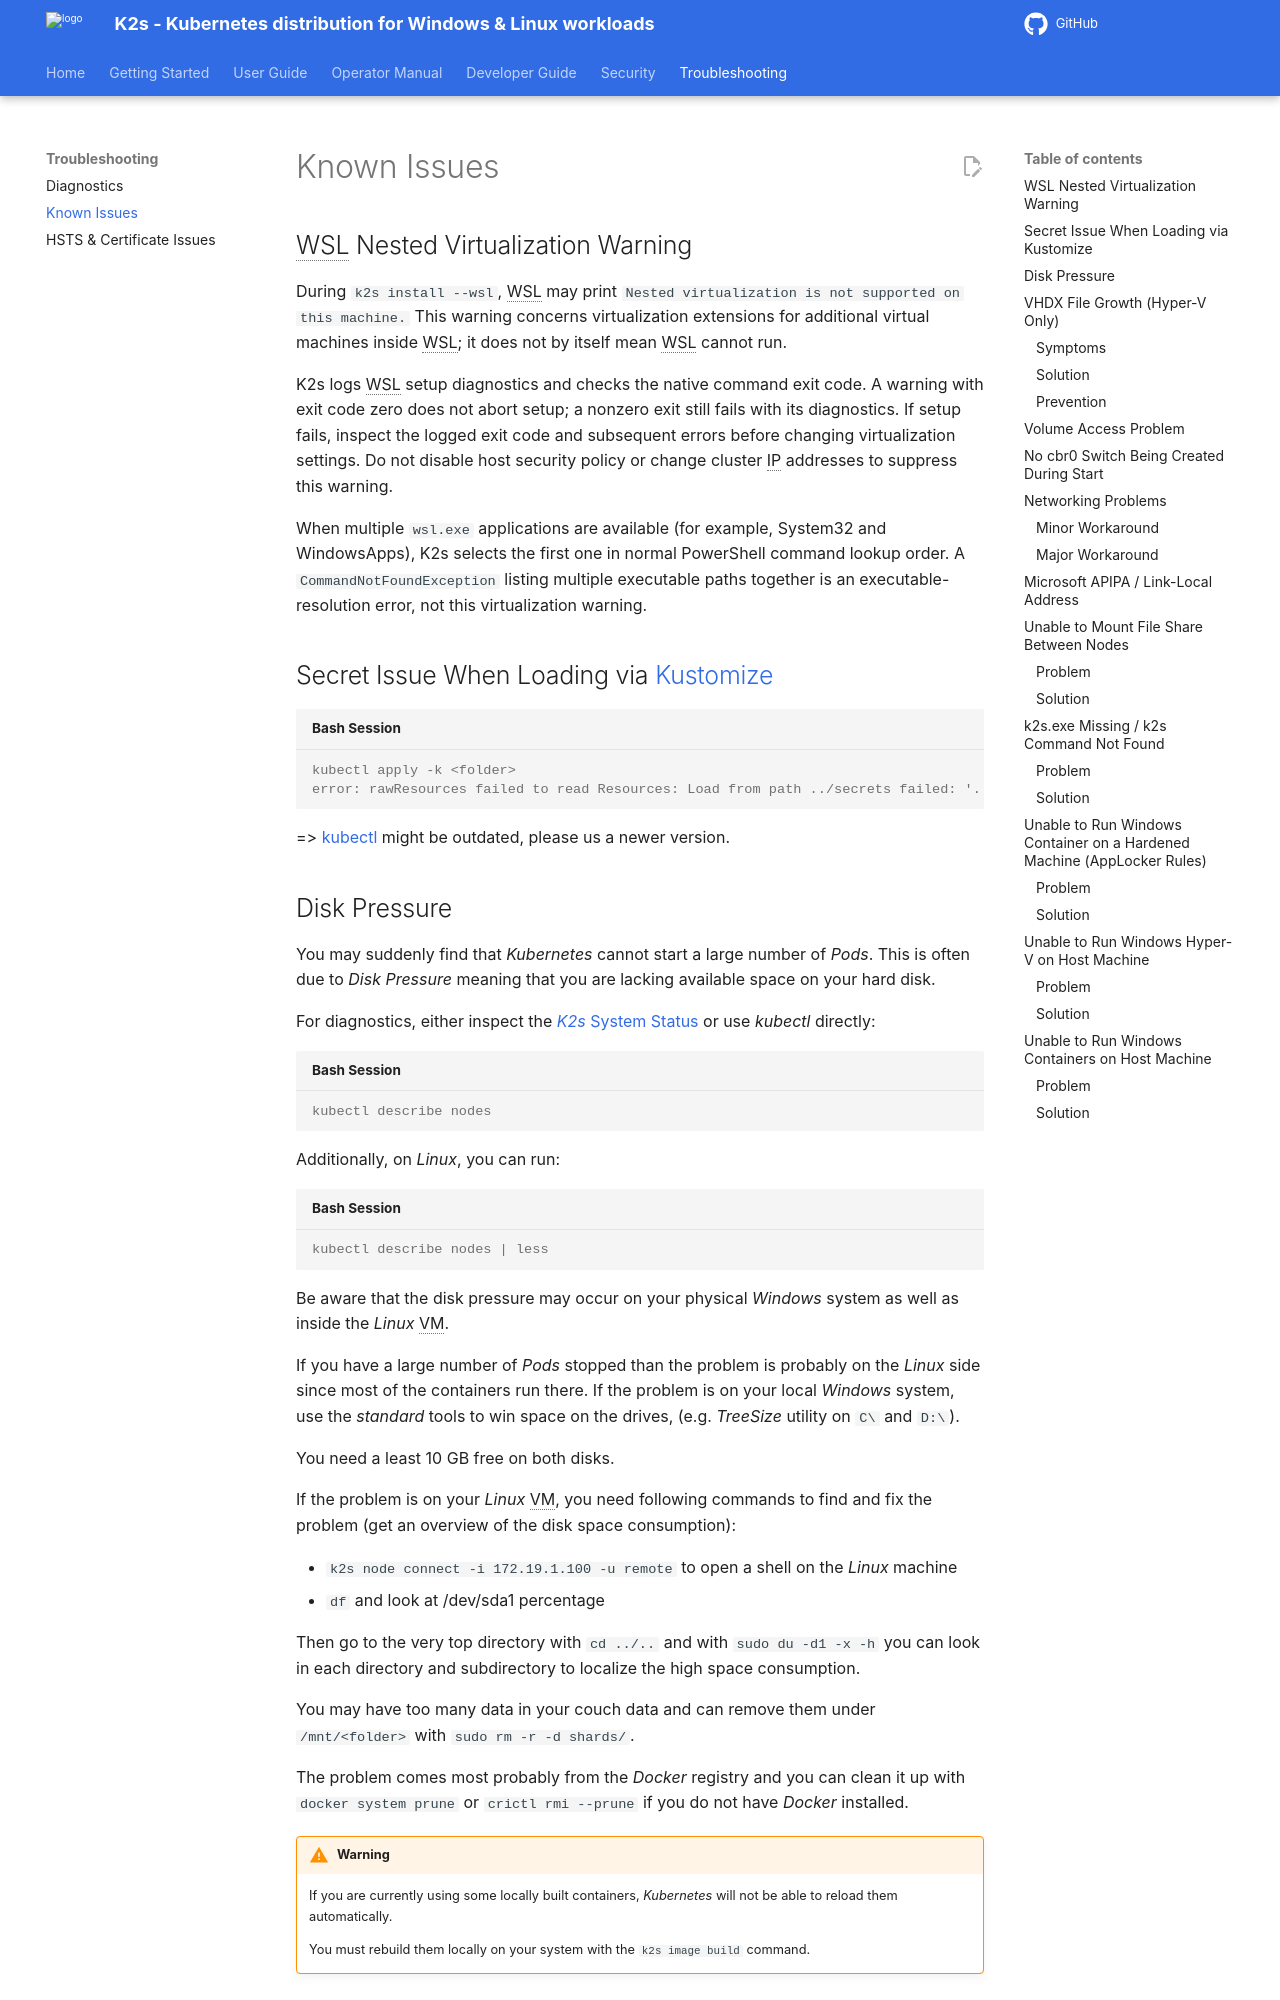

repository: k2s-project/k2s · page: next/troubleshooting/known-issues/index.html · generator: mkdocs

<!--
SPDX-FileCopyrightText: © 2026 The K2s Authors
SPDX-License-Identifier: Apache-2.0
-->

# Known Issues

## WSL Nested Virtualization Warning

During `k2s install --wsl`, WSL may print `Nested virtualization is not supported on this machine.` This warning concerns virtualization extensions for additional virtual machines inside WSL; it does not by itself mean WSL cannot run.

K2s logs WSL setup diagnostics and checks the native command exit code. A warning with exit code zero does not abort setup; a nonzero exit still fails with its diagnostics. If setup fails, inspect the logged exit code and subsequent errors before changing virtualization settings. Do not disable host security policy or change cluster IP addresses to suppress this warning.

When multiple `wsl.exe` applications are available (for example, System32 and WindowsApps), K2s selects the first one in normal PowerShell command lookup order. A `CommandNotFoundException` listing multiple executable paths together is an executable-resolution error, not this virtualization warning.

## Secret Issue When Loading via [Kustomize](https://github.com/kubernetes-sigs/kustomize){target="_blank"}
```console
kubectl apply -k <folder>
error: rawResources failed to read Resources: Load from path ../secrets failed: '../secrets' must be a file (got d='..\kubernetes\secrets')
```

=> [kubectl](https://kubernetes.io/docs/reference/kubectl/){target="_blank"} might be outdated, please us a newer version.
